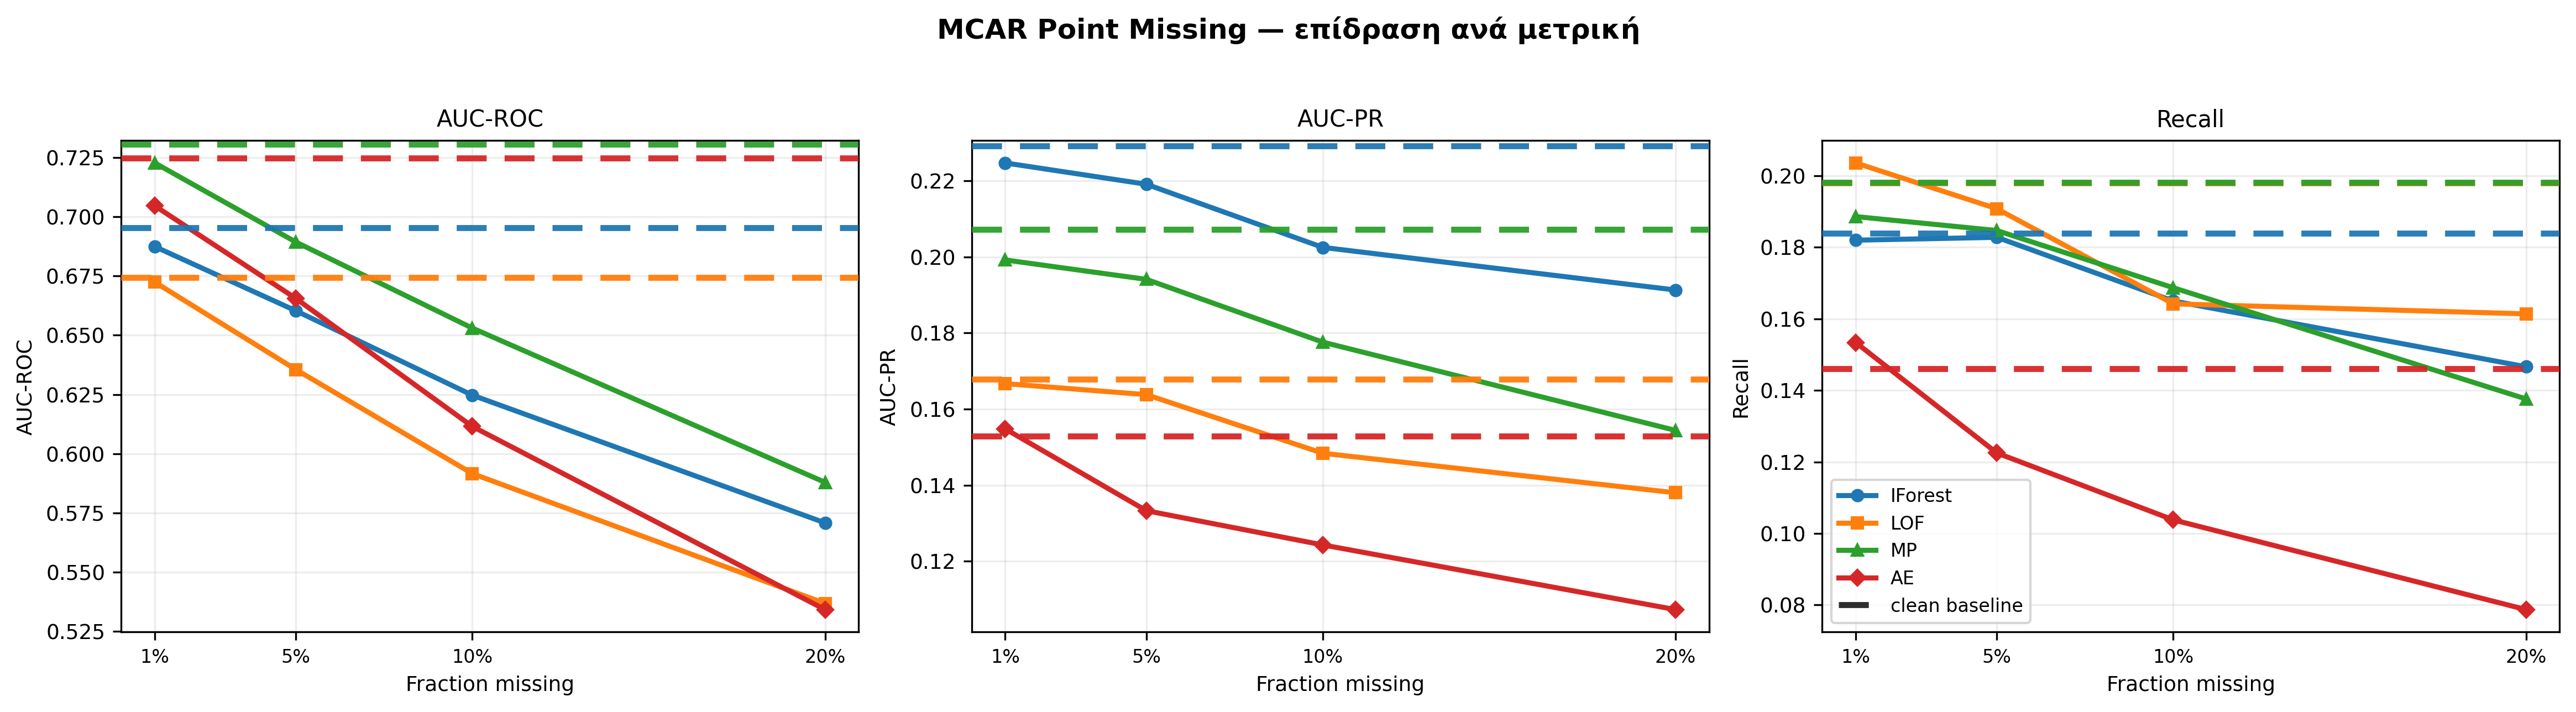

Here is the Python script that generated this plot:
# -*- coding: utf-8 -*-
"""MCAR Point Missing - επίδραση ανά μετρική.
Καμπύλες: missing_mnar (mechanism=mcar). Baseline: φιλτραρισμένη στα 141 αρχεία του πειράματος.
Παλέτα: IForest=μπλε, LOF=πορτοκαλί, MP=πράσινο, AE=κόκκινο."""
import os
import pandas as pd
import matplotlib
matplotlib.use("Agg")
import matplotlib.pyplot as plt
from matplotlib.lines import Line2D

ROOT = os.path.dirname(os.path.dirname(os.path.abspath(__file__)))
SUMMARY = os.path.join(ROOT, "results", "experiments", "missing_mnar", "summary.csv")
CHECKPOINT = os.path.join(ROOT, "results", "experiments", "missing_mnar", "checkpoint.csv")
BASELINE = os.path.join(ROOT, "results", "tables", "baseline_final_subset.csv")

MODELS = ["IForest", "LOF", "MP", "AE"]
COLORS = {"IForest": "#1f77b4", "LOF": "#ff7f0e", "MP": "#2ca02c", "AE": "#d62728"}
MARKERS = {"IForest": "o", "LOF": "s", "MP": "^", "AE": "D"}
METRICS = [("mean_AUC_ROC", "AUC_ROC", "AUC-ROC"),
           ("mean_AUC_PR", "AUC_PR", "AUC-PR"),
           ("mean_Recall", "Recall", "Recall")]

s = pd.read_csv(SUMMARY)
s = s[s["mechanism"] == "mcar"]
s["model"] = s["model"].replace({"Autoencoder": "AE", "Matrix Profile": "MP", "ME": "MP"})
summ = s.groupby(["fraction", "model"], as_index=False)[["mean_AUC_ROC", "mean_AUC_PR", "mean_Recall"]].mean()

bl = pd.read_csv(BASELINE)
bl["model"] = bl["model"].replace({"Autoencoder": "AE", "Matrix Profile": "MP", "ME": "MP"})
ck = pd.read_csv(CHECKPOINT, low_memory=False)
exp = set(ck[ck["error"].isna()]["file"].unique())
blf = bl[bl["file"].isin(exp) & bl["model"].isin(MODELS)]
base = {m[1]: blf.groupby("model")[m[1]].mean().to_dict() for m in METRICS}
print("baseline files:", blf["file"].nunique())

plt.rcParams.update({"figure.dpi": 130, "savefig.dpi": 300, "font.size": 9,
    "axes.titlesize": 10, "axes.labelsize": 9, "legend.fontsize": 8,
    "axes.grid": True, "grid.alpha": 0.22, "grid.linestyle": "-"})
fig, axes = plt.subplots(1, 3, figsize=(15.6, 4.1), sharex=True)
for ax, (sc, bc, title) in zip(axes, METRICS):
    for m in MODELS:
        sub = summ[summ["model"] == m].sort_values("fraction")
        if sub.empty: continue
        ax.plot(sub["fraction"], sub[sc], color=COLORS[m], marker=MARKERS[m],
                linewidth=2.2, markersize=4.8, label=m, zorder=3)
    for m in MODELS:
        v = base[bc].get(m)
        if v is not None and pd.notna(v):
            ax.axhline(v, color=COLORS[m], linestyle=(0, (5, 3)), linewidth=2.6, alpha=0.95, zorder=4)
    fr = sorted(summ["fraction"].dropna().unique())
    ax.set_xticks(fr); ax.set_xticklabels([f"{f:.0%}" for f in fr], fontsize=8)
    ax.set_xlabel("Fraction missing"); ax.set_ylabel(title); ax.set_title(title)
fig.suptitle("MCAR Point Missing — επίδραση ανά μετρική", y=1.03, fontsize=12, fontweight="bold")
h, l = axes[2].get_legend_handles_labels()
h.append(Line2D([0], [0], color="#222222", linestyle=(0, (5, 3)), linewidth=2.6, alpha=0.95)); l.append("clean baseline")
axes[2].legend(handles=h, labels=l, loc="lower left", frameon=True)
fig.tight_layout()
out = os.path.join(os.path.dirname(os.path.abspath(__file__)), "plot_mcar_point_141.png")
fig.savefig(out, bbox_inches="tight", facecolor="white"); plt.close(fig)
print("Saved:", out)
